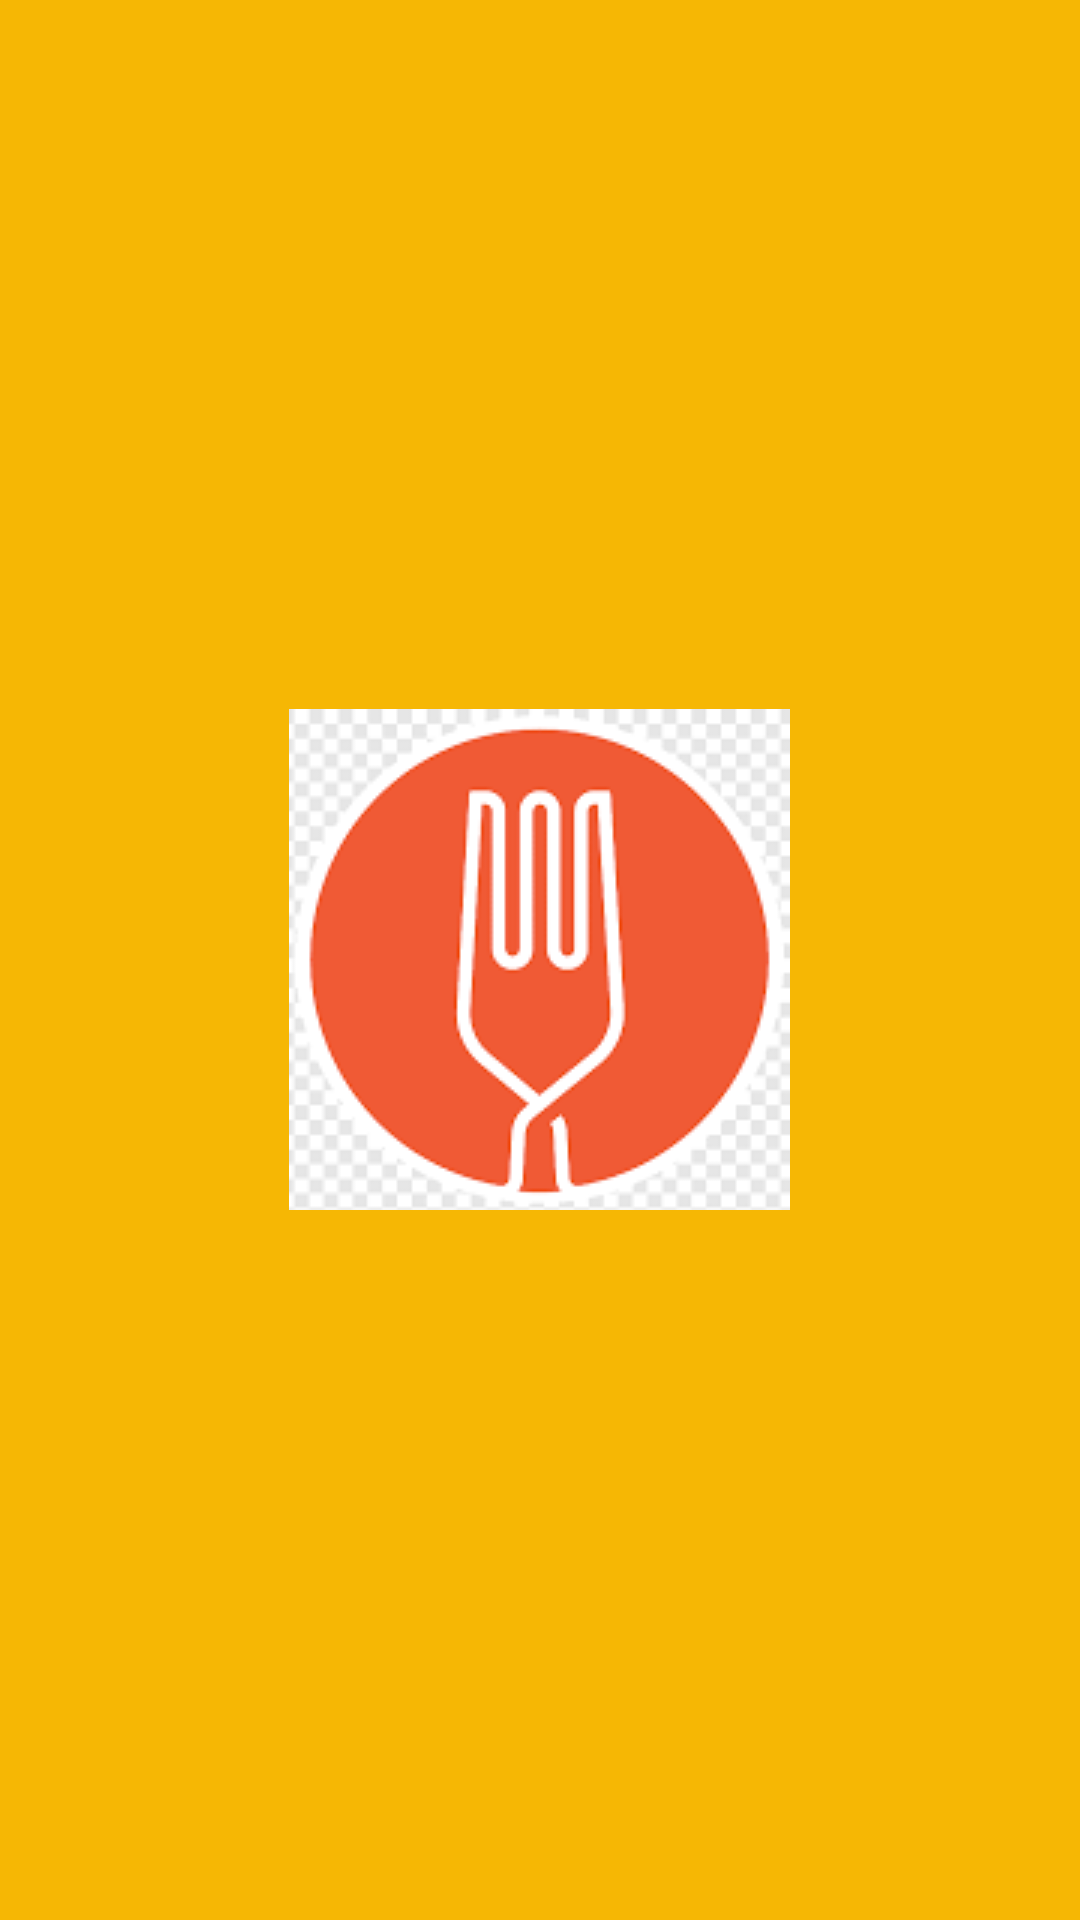

This screen was rendered from an Android layout file. Write that file and the resources it references.
<!-- AndroidManifest.xml: activity theme SplashTheme -->
<!-- res/layout/activity_splash.xml -->
<?xml version="1.0" encoding="utf-8"?>
<LinearLayout xmlns:android="http://schemas.android.com/apk/res/android"
    xmlns:tools="http://schemas.android.com/tools"
    android:layout_width="match_parent"
    android:layout_height="match_parent"
    android:gravity="center"
    android:orientation="vertical"
    android:background="@color/Light_yellow"
    tools:context=".SplashActivity">

    <ImageView
        android:id="@+id/img_splash"
        android:layout_width="wrap_content"
        android:layout_height="wrap_content"
        android:contentDescription="@string/splash_image_description"
        android:scaleType="centerInside"
        android:src="@drawable/app_logo" />

</LinearLayout>
<!-- resources referenced by this layout -->
<resources>
  <color name="Light_yellow">#f6b704</color>
  <!-- drawable app_logo: png bitmap (drawable, 11881 bytes) -->
  <string name="splash_image_description">splash image description</string>
  <style name="SplashTheme" parent="Theme.AppCompat.NoActionBar">
      </style>
</resources>
